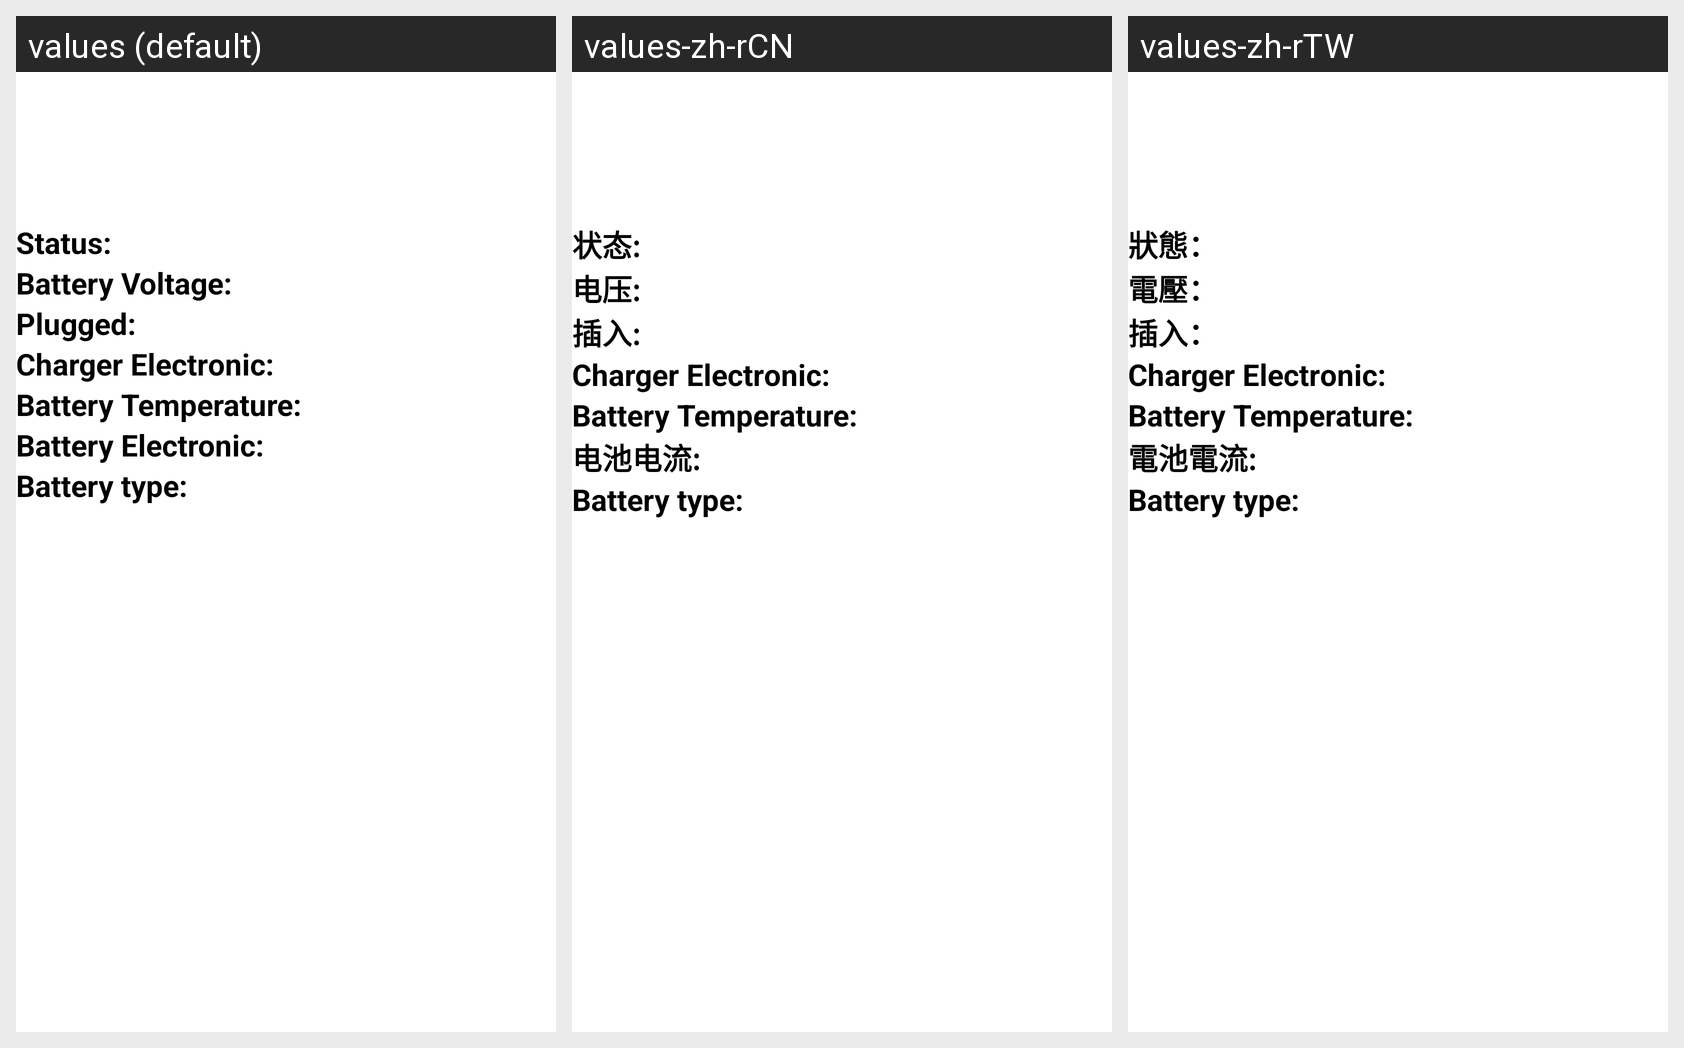

Strings drawn on this Android screen and how each of the app's shown locales translates them:
Android screen res/layout/battery_charged_result.xml rendered under 3 locales, left to right: values (default), values-zh-rCN, values-zh-rTW. Device: Nexus 5 (rendered at 1080×1920; each locale shown at half size, 540×960, under a caption strip naming it); theme Theme.MaterialComponents.DayNight.NoActionBar.
Strings drawn on this screen, with the default value and each locale's value (text and hints the layout hard-codes, and strings that could not be matched under every locale, appear in the picture but are not listed):

status
  values: Status:
  values-zh-rCN: 状态:
  values-zh-rTW: 狀態：

voltage
  values: Battery Voltage:
  values-zh-rCN: 电压:
  values-zh-rTW: 電壓：

plugged
  values: Plugged:
  values-zh-rCN: 插入:
  values-zh-rTW: 插入：

charger_electronic
  values: Charger Electronic:
  values-zh-rCN: Charger Electronic:  [not translated; the default value is used]
  values-zh-rTW: Charger Electronic:  [not translated; the default value is used]

battery_temperature
  values: Battery Temperature:
  values-zh-rCN: Battery Temperature:  [not translated; the default value is used]
  values-zh-rTW: Battery Temperature:  [not translated; the default value is used]

battery_electronic
  values: Battery Electronic:
  values-zh-rCN: 电池电流:
  values-zh-rTW: 電池電流:

battery_type_id
  values: Battery type:
  values-zh-rCN: Battery type:  [not translated; the default value is used]
  values-zh-rTW: Battery type:  [not translated; the default value is used]
